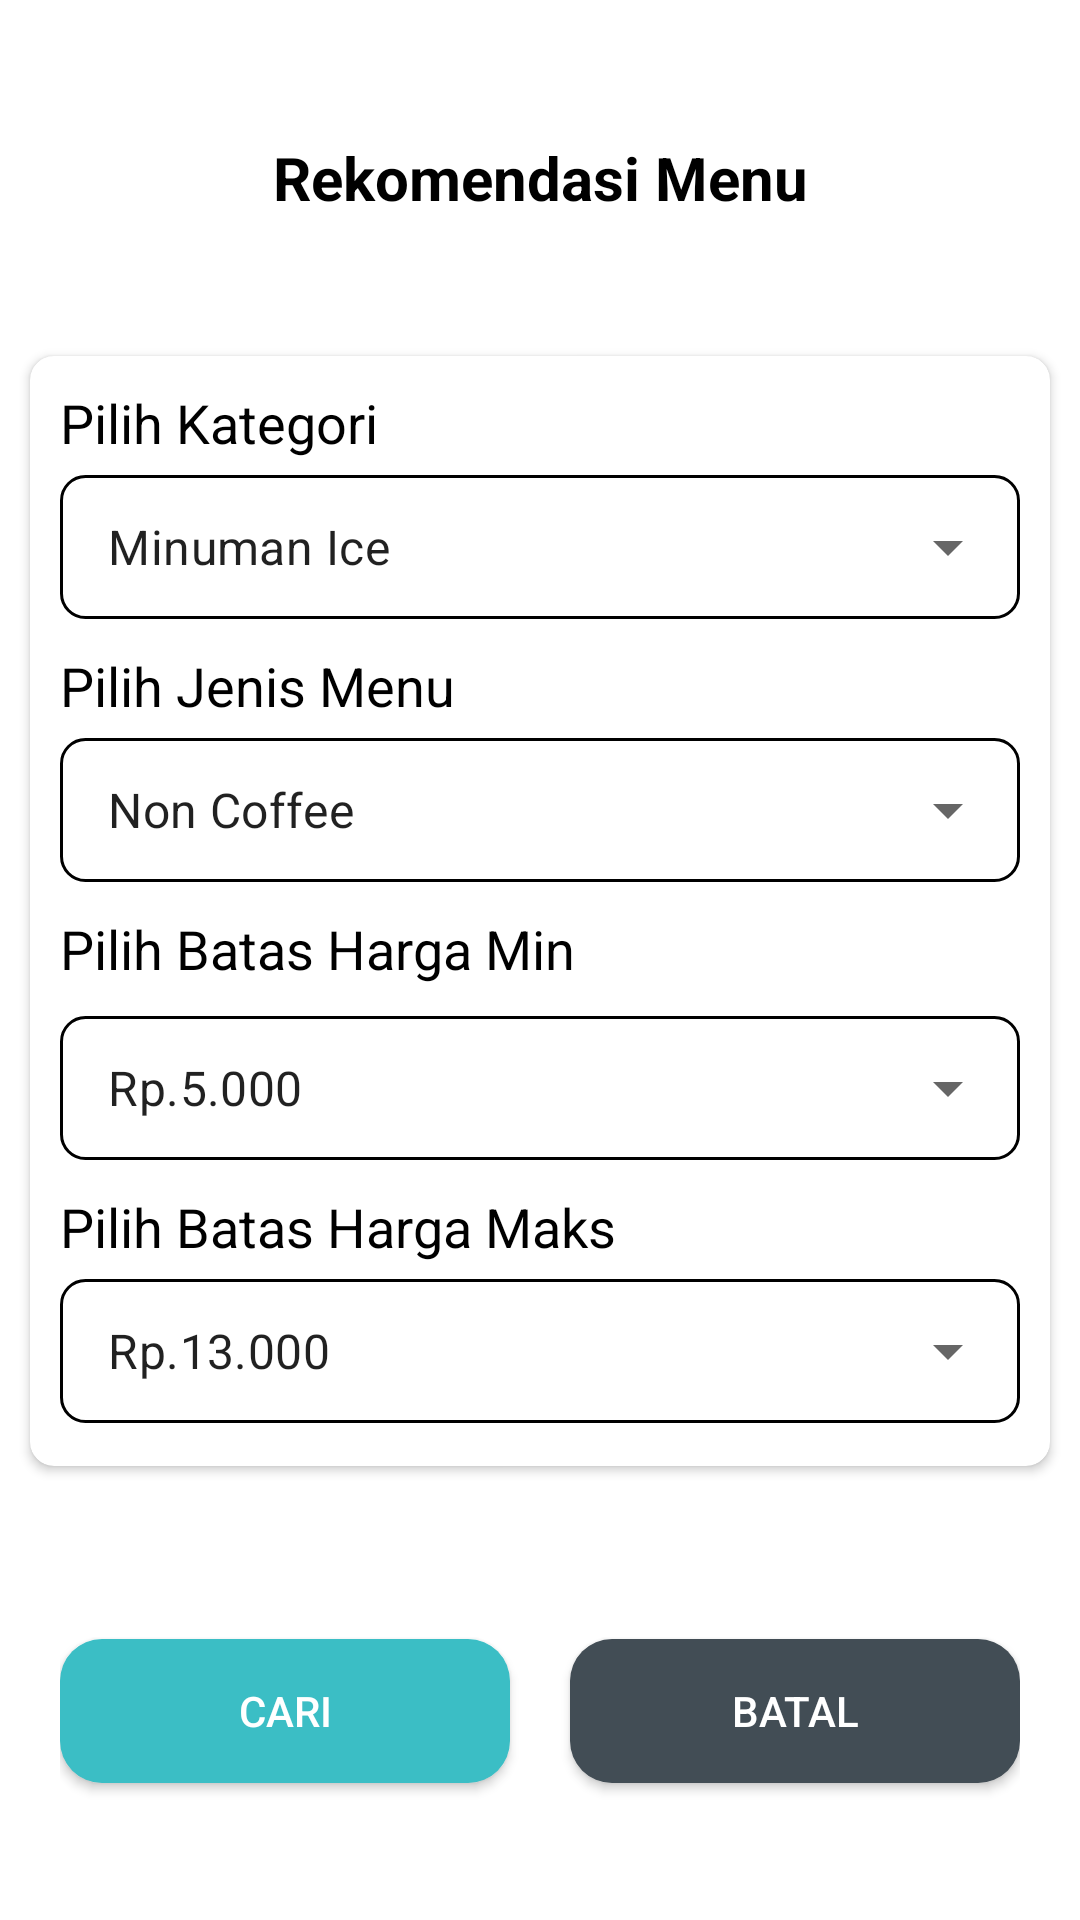

Produce the Android XML layout that renders to this screen, including the resource entries it uses.
<!-- AndroidManifest.xml: application theme Theme.KakJayadiWarkopSharelok -->
<!-- res/layout/alert_dialog_rekomendasi_menu.xml -->
<?xml version="1.0" encoding="utf-8"?>
<androidx.constraintlayout.widget.ConstraintLayout xmlns:android="http://schemas.android.com/apk/res/android"
    xmlns:app="http://schemas.android.com/apk/res-auto"
    android:layout_width="match_parent"
    android:layout_height="wrap_content"
    android:layout_marginStart="30dp"
    android:layout_marginTop="20dp"
    android:layout_marginEnd="30dp"
    android:background="@drawable/bg_menu_item"
    >

    <LinearLayout
        android:id="@+id/linearLayoutButton"
        android:layout_width="match_parent"
        android:layout_height="wrap_content"
        android:orientation="horizontal"
        app:layout_constraintBottom_toBottomOf="parent"
        app:layout_constraintStart_toStartOf="parent"
        app:layout_constraintTop_toBottomOf="@id/cVPesan"
        android:layout_marginLeft="20dp"
        android:layout_marginRight="20dp">
        <Button
            android:id="@+id/buttonCari"
            android:layout_width="wrap_content"
            android:layout_height="wrap_content"
            android:layout_weight="1"
            android:layout_marginTop="20dp"
            android:text="Cari"
            android:layout_marginBottom="8dp"
            android:textColor="@color/white"
            android:background="@drawable/bg_btn_cari_rekomendasi"
            android:layout_marginRight="10dp"/>

        <Button
            android:id="@+id/buttonBatal"
            android:layout_width="wrap_content"
            android:layout_height="wrap_content"
            android:layout_weight="1"
            android:layout_marginTop="20dp"
            android:text="Batal"
            android:textColor="@color/white"
            android:layout_marginBottom="8dp"
            app:iconGravity="textEnd"
            android:background="@drawable/bg_btn_batal"
            android:layout_marginLeft="10dp"/>
    </LinearLayout>


    <TextView
        android:id="@+id/tVPreviewPesan"
        android:layout_width="wrap_content"
        android:layout_height="wrap_content"
        android:layout_marginTop="8dp"
        android:text="Rekomendasi Menu"
        android:textStyle="bold"
        android:textAlignment="center"
        android:textColor="@color/black"
        android:textSize="20sp"
        app:layout_constraintBottom_toTopOf="@id/cVPesan"
        app:layout_constraintEnd_toEndOf="parent"
        app:layout_constraintStart_toStartOf="parent"
        app:layout_constraintTop_toTopOf="parent" />

    <androidx.cardview.widget.CardView
        android:id="@+id/cVPesan"
        android:layout_width="match_parent"
        android:layout_height="370dp"
        app:layout_constraintBottom_toTopOf="@id/linearLayoutButton"
        android:layout_marginStart="10dp"
        android:layout_marginEnd="10dp"
        android:layout_marginTop="8dp"
        app:cardCornerRadius="8dp"
        app:layout_constraintEnd_toEndOf="parent"
        app:layout_constraintStart_toStartOf="parent"
        app:layout_constraintTop_toBottomOf="@id/tVPreviewPesan">

        <LinearLayout
            android:layout_width="match_parent"
            android:layout_height="match_parent"
            android:orientation="vertical"
            android:paddingLeft="10dp"
            android:paddingRight="10dp">
            <TextView
                android:id="@+id/tvKategori"
                android:layout_width="match_parent"
                android:layout_height="wrap_content"
                android:text="Pilih Kategori"
                android:textSize="18sp"
                android:textColor="@color/black"

                android:layout_marginTop="10dp"/>
            <com.google.android.material.textfield.TextInputLayout
                android:id="@+id/textLayoutKategori"
                style="@style/Widget.MaterialComponents.TextInputLayout.OutlinedBox.ExposedDropdownMenu"
                android:layout_width="match_parent"
                android:layout_height="wrap_content">
                <AutoCompleteTextView
                    android:id="@+id/autoCompleteTextViewKategori"
                    android:layout_width="match_parent"
                    android:layout_height="match_parent"
                    android:layout_weight="1"
                    android:inputType="none"
                    android:text="Minuman Ice"
                    android:paddingLeft="15dp"
                    android:paddingRight="15dp"
                    android:paddingTop="10dp"
                    android:paddingBottom="10dp"
                    android:background="@drawable/bg_plr8_ptb5_c8"/>
            </com.google.android.material.textfield.TextInputLayout>

            <TextView
                android:id="@+id/tvJenisMenu"
                android:layout_width="match_parent"
                android:layout_height="wrap_content"
                android:text="Pilih Jenis Menu"
                android:textSize="18dp"
                android:textColor="@color/black"
                android:layout_marginTop="10dp" />

            <com.google.android.material.textfield.TextInputLayout
                style="@style/Widget.MaterialComponents.TextInputLayout.OutlinedBox.ExposedDropdownMenu"
                android:id="@+id/textLayoutJenisMenu"
                android:layout_width="match_parent"
                android:layout_height="wrap_content"
                app:layout_constraintTop_toBottomOf="@+id/tvJenisMenu"
                >
                <AutoCompleteTextView
                    android:id="@+id/autoCompleteTextViewJenisMenu"
                    android:layout_width="match_parent"
                    android:layout_height="match_parent"
                    android:layout_weight="1"
                    android:inputType="none"
                    android:text="Non Coffee"
                    android:paddingLeft="15dp"
                    android:paddingRight="15dp"
                    android:paddingTop="10dp"
                    android:paddingBottom="10dp"
                    android:background="@drawable/bg_plr8_ptb5_c8"/>
            </com.google.android.material.textfield.TextInputLayout>

            <TextView
                android:layout_width="match_parent"
                android:layout_height="wrap_content"
                android:text="Pilih Batas Harga Min"
                android:textSize="18sp"
                android:textColor="@color/black"
                android:layout_marginTop="10dp"/>

                <com.google.android.material.textfield.TextInputLayout
                    android:id="@+id/textLayoutBatasHargaAwal"
                    android:layout_width="match_parent"
                    android:layout_height="wrap_content"
                    style="@style/Widget.MaterialComponents.TextInputLayout.OutlinedBox.ExposedDropdownMenu"
                    android:layout_marginTop="5dp">
                    <AutoCompleteTextView
                        android:id="@+id/autoCompleteTextViewBatasHargaAwal"
                        android:layout_width="match_parent"
                        android:layout_height="match_parent"
                        android:layout_weight="1"
                        android:inputType="none"
                        android:text="Rp.5.000"
                        android:paddingLeft="15dp"
                        android:paddingRight="15dp"
                        android:paddingTop="10dp"
                        android:paddingBottom="10dp"
                        android:background="@drawable/bg_plr8_ptb5_c8"/>
                </com.google.android.material.textfield.TextInputLayout>

            <TextView
                android:layout_width="match_parent"
                android:layout_height="wrap_content"
                android:text="Pilih Batas Harga Maks"
                android:textSize="18sp"
                android:textColor="@color/black"
                android:layout_marginTop="10dp"/>

                <com.google.android.material.textfield.TextInputLayout
                    android:id="@+id/textLayoutBatasHargaAkhir"
                    android:layout_width="match_parent"
                    android:layout_height="wrap_content"
                    style="@style/Widget.MaterialComponents.TextInputLayout.OutlinedBox.ExposedDropdownMenu"
                    >
                    <AutoCompleteTextView
                        android:id="@+id/autoCompleteTextViewBatasHargaAkhir"
                        android:layout_width="match_parent"
                        android:layout_height="match_parent"
                        android:layout_weight="1"
                        android:inputType="none"
                        android:text="Rp.13.000"
                        android:paddingLeft="15dp"
                        android:paddingRight="15dp"
                        android:paddingTop="10dp"
                        android:paddingBottom="10dp"
                        android:background="@drawable/bg_plr8_ptb5_c8"/>
                </com.google.android.material.textfield.TextInputLayout>
            </LinearLayout>

    </androidx.cardview.widget.CardView>


</androidx.constraintlayout.widget.ConstraintLayout>
<!-- resources referenced by this layout -->
<resources>
  <color name="black">#FF000000</color>
  <color name="white">#FFFFFFFF</color>
  <!-- drawable bg_btn_batal (drawable) -->
  <?xml version="1.0" encoding="utf-8"?>
  <shape xmlns:android="http://schemas.android.com/apk/res/android"
      android:shape="rectangle">
      <solid android:color="#424D55"/>
      <corners android:radius="14dp"/>
  </shape>
  <!-- drawable bg_btn_cari_rekomendasi (drawable) -->
  <?xml version="1.0" encoding="utf-8"?>
  <shape xmlns:android="http://schemas.android.com/apk/res/android"
      android:shape="rectangle">
      <solid android:color="#3BBEC5"/>
      <corners android:radius="14dp"/>
  </shape>
  <!-- drawable bg_plr8_ptb5_c8 (drawable) -->
  <?xml version="1.0" encoding="utf-8"?>
  <shape
      xmlns:android="http://schemas.android.com/apk/res/android">
      <padding android:bottom="5dp"
          android:top="5dp"
          android:left="8dp"
          android:right="8dp"/>
      <corners android:radius="8dp"/>
      <stroke android:color="@color/black"
          android:width="1dp"
          />
      <solid android:color="@color/white"/>
  </shape>
  <style name="Theme.KakJayadiWarkopSharelok" parent="Theme.MaterialComponents.DayNight.DarkActionBar">
          
          <item name="colorPrimary">@color/purple_500</item>
          <item name="colorPrimaryVariant">@color/purple_700</item>
          <item name="colorOnPrimary">@color/white</item>
          
          <item name="colorSecondary">@color/teal_200</item>
          <item name="colorSecondaryVariant">@color/teal_700</item>
          <item name="colorOnSecondary">@color/black</item>
          
          <item name="android:statusBarColor" tools:targetApi="l">?attr/colorPrimaryVariant</item>
          
  
      </style>
  <color name="purple_500">#FF6200EE</color>
  <color name="purple_700">#FF3700B3</color>
  <color name="teal_200">#FF03DAC5</color>
  <color name="teal_700">#FF018786</color>
</resources>
